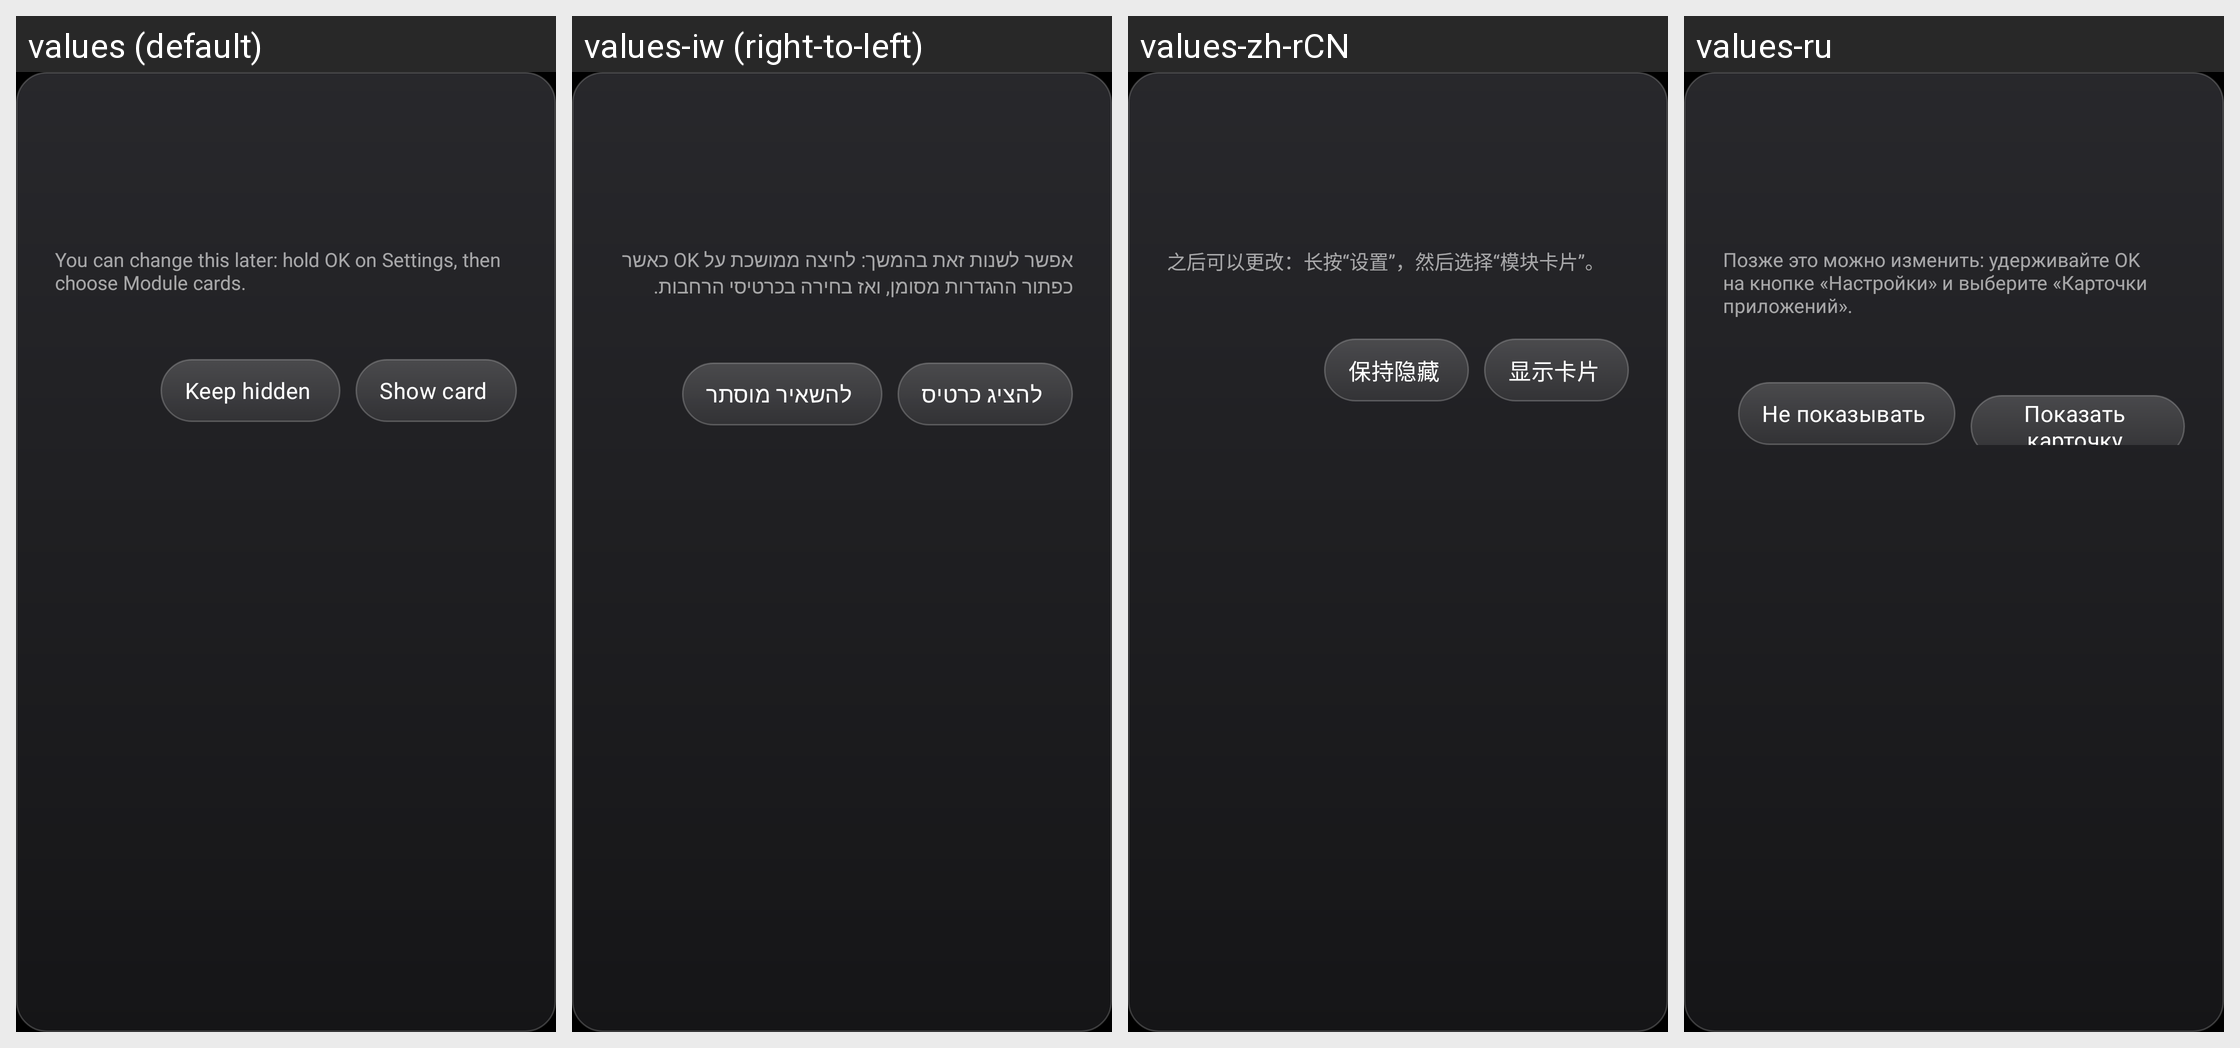

The same Android screen rendered under several of its app's locales, left to right. List the strings drawn on it with the default value and each locale's translation.
Android screen res/layout/dialog_card_prompt.xml rendered under 4 locales, left to right: values (default), values-iw (right-to-left), values-zh-rCN, values-ru. Device: Nexus 5 (rendered at 1080×1920; each locale shown at half size, 540×960, under a caption strip naming it); theme Theme.TvHome.
Other locales in the repository, not shown: values-ar, values-bn, values-ca, values-cs, values-de, values-es, values-fi, values-fr, values-in, values-it, values-nb, values-nl, values-pl, values-pt, values-th, values-tr, values-uk, values-uz, values-vi, values-zh-rTW.
Strings drawn on this screen, with the default value and each locale's value (text and hints the layout hard-codes, and strings that could not be matched under every locale, appear in the picture but are not listed):

card_prompt_hint
  values: You can change this later: hold OK on Settings, then choose Module cards.
  values-iw: אפשר לשנות זאת בהמשך: לחיצה ממושכת על OK כאשר כפתור ההגדרות מסומן, ואז בחירה בכרטיסי הרחבות.
  values-zh-rCN: 之后可以更改：长按“设置”，然后选择“模块卡片”。
  values-ru: Позже это можно изменить: удерживайте OK на кнопке «Настройки» и выберите «Карточки приложений».

card_keep_hidden
  values: Keep hidden
  values-iw: להשאיר מוסתר
  values-zh-rCN: 保持隐藏
  values-ru: Не показывать

card_show
  values: Show card
  values-iw: להציג כרטיס
  values-zh-rCN: 显示卡片
  values-ru: Показать карточку
